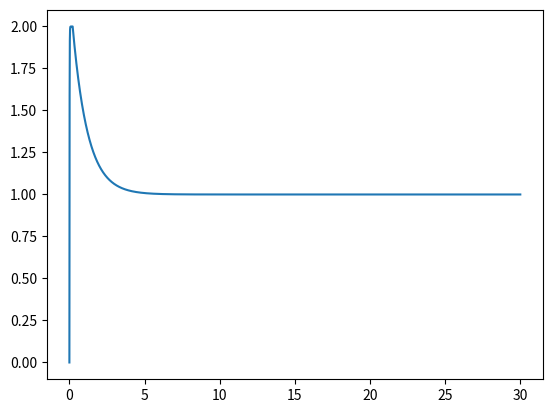

Reproduce this figure in Python.

import matplotlib.pyplot as plt
import numpy as np
alpha_0 = 0
target = 2
t_final = 30000
dt = 1
t = np.arange(0,t_final,dt, dtype=float)
alpha_i = np.empty_like(t, dtype=float)
alpha_i[0] = alpha_0
tau_alpha_p = 10
tau_alpha_m = 1000
goes_down = False
tol = 1e-5
t_up_time = 100
first_hit_time = t_final
for i in range(1,t_final//dt):
    if not goes_down:
        dalpha_dt = (2-alpha_i[i-1])/tau_alpha_p
    else:
        dalpha_dt = (1-alpha_i[i-1])/tau_alpha_m
    alpha_i[i] = alpha_i[i-1] + (dalpha_dt*dt)
    if abs(alpha_i[i] - target) <= tol and t[i] < first_hit_time:
        first_hit_idx = i
        first_hit_time = t[i]
    if t[i] > first_hit_time + t_up_time:
        goes_down = True
print(first_hit_time)
plt.plot(t/1e+3,alpha_i)
plt.show()
